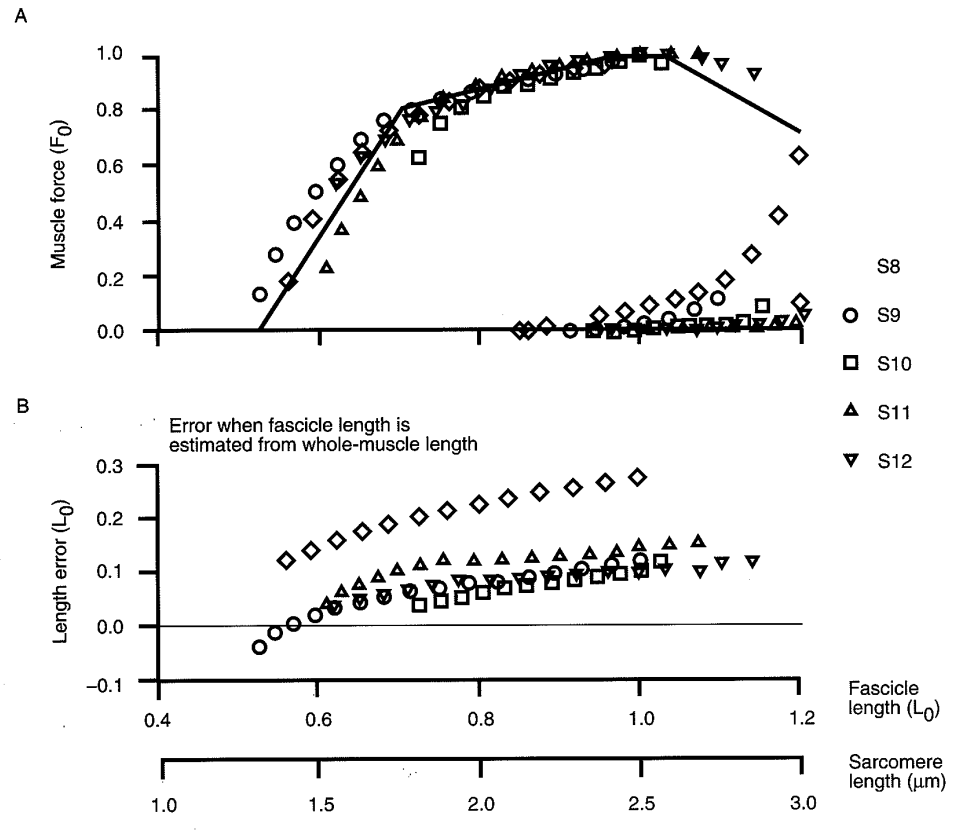

Source data for this figure (header and first rows):
x, fl08
0.5609, 0.1792
0.5918, 0.4091
0.6234, 0.5491
0.6533, 0.6523
0.6864, 0.7278
0.724, 0.787
0.7625, 0.8324
0.7986, 0.8848
0.8379, 0.9095
0.8755, 0.9319
0.9178, 0.9496
x, fl09
0.5256, 0.1338
0.5446, 0.2763
0.5691, 0.3911
0.5951, 0.5059
0.6227, 0.6068
0.6518, 0.6961
0.6809, 0.7693
0.7155, 0.8033
0.7508, 0.8465
0.7892, 0.8712
0.8606, 0.9114
0.8959, 0.9315
0.9296, 0.9517
0.9641, 0.981
x, fl10
0.723, 0.6327
0.7506, 0.7543
0.7766, 0.8138
0.8064, 0.8501
0.83, 0.8866
0.8598, 0.8999
0.888, 0.9178
0.9163, 0.9427
0.9453, 0.9514
0.9743, 0.9762
1.027, 0.9684
x, fl11
0.6088, 0.2199
0.6278, 0.367
0.6515, 0.4864
0.6728, 0.599
0.698, 0.6884
0.7248, 0.7801
0.794, 0.8895
0.8277, 0.9212
0.8638, 0.9459
0.8998, 0.9614
0.9336, 0.9839
0.9712, 0.997
0.9986, 1.003
1.039, 1.005
1.072, 1.002
x, fl12
0.6525, 0.6339
0.6832, 0.6956
0.7115, 0.7757
0.7444, 0.7982
0.7805, 0.8229
... 59 more rows
